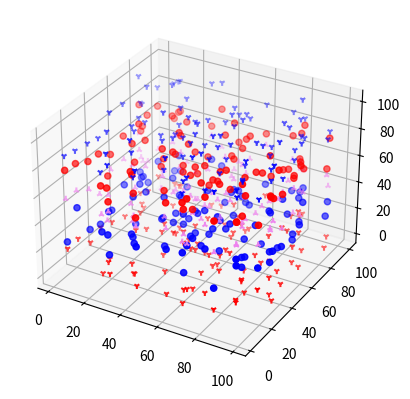

This chart was generated by the following Python code:
import matplotlib.pyplot as plt
from mpl_toolkits.mplot3d import Axes3D
import numpy as np

np.random.seed( 19680822 )

def randrange(n, vmin, vmax):
    return (vmax - vmin)*np.random.rand(n) + vmin

kolory=['yellow','red','blue','violet','orange']
markers=['.','o','1','2','3']

fig = plt.figure()
ax = fig.add_subplot( 111 , projection = '3d' )
n = 100
xs = randrange(n, 0 , 100 )
ys = randrange(n, 0 , 100 )
for x in range(1,6,1):
    zs = randrange(n, 0+20*(x-1), 20*x+1)
    ax.scatter(xs, ys, zs, c =kolory[int(np.random.randint(0,len(kolory)))], marker =markers[int(np.random.randint(0,len(markers)))])


plt.show()